Dataset: dataset_split (GitHub, ISABELUNA16/Yolo11_ComputerVision_BananaRipenessClassifier). Classes: green, overripe, ripe, semi-ripe.

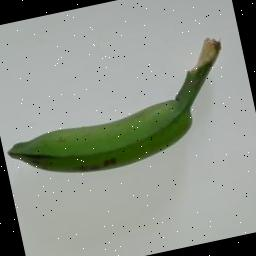
Label: green

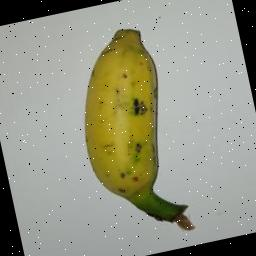
Label: semi-ripe

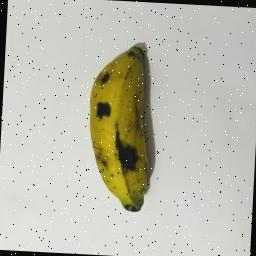
Label: overripe

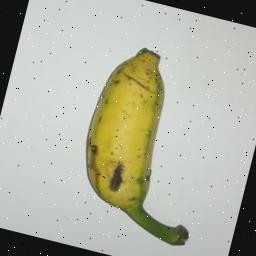
Label: semi-ripe

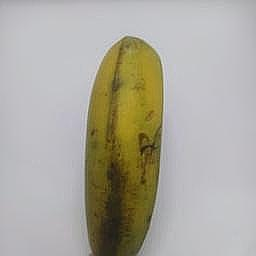
Label: semi-ripe

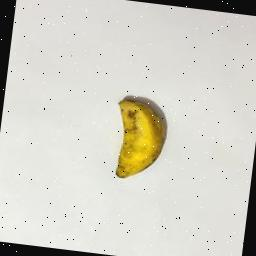
Label: ripe
